Dataset: processed (GitHub, Idinmaster/Brain-Tumor-Classification-). Classes: glioma, meningioma, no tumor, pituitary tumor.

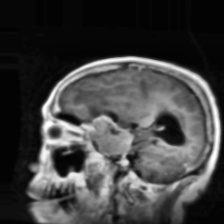
Label: meningioma

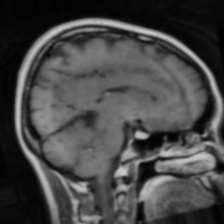
Label: pituitary tumor

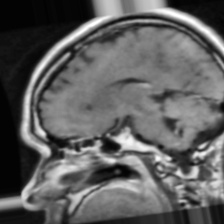
Label: pituitary tumor

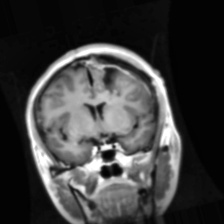
Label: glioma

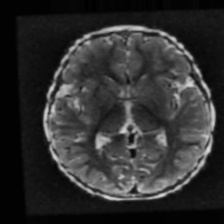
Label: no tumor

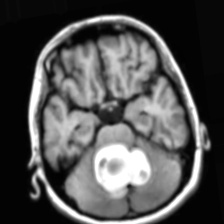
Label: meningioma
